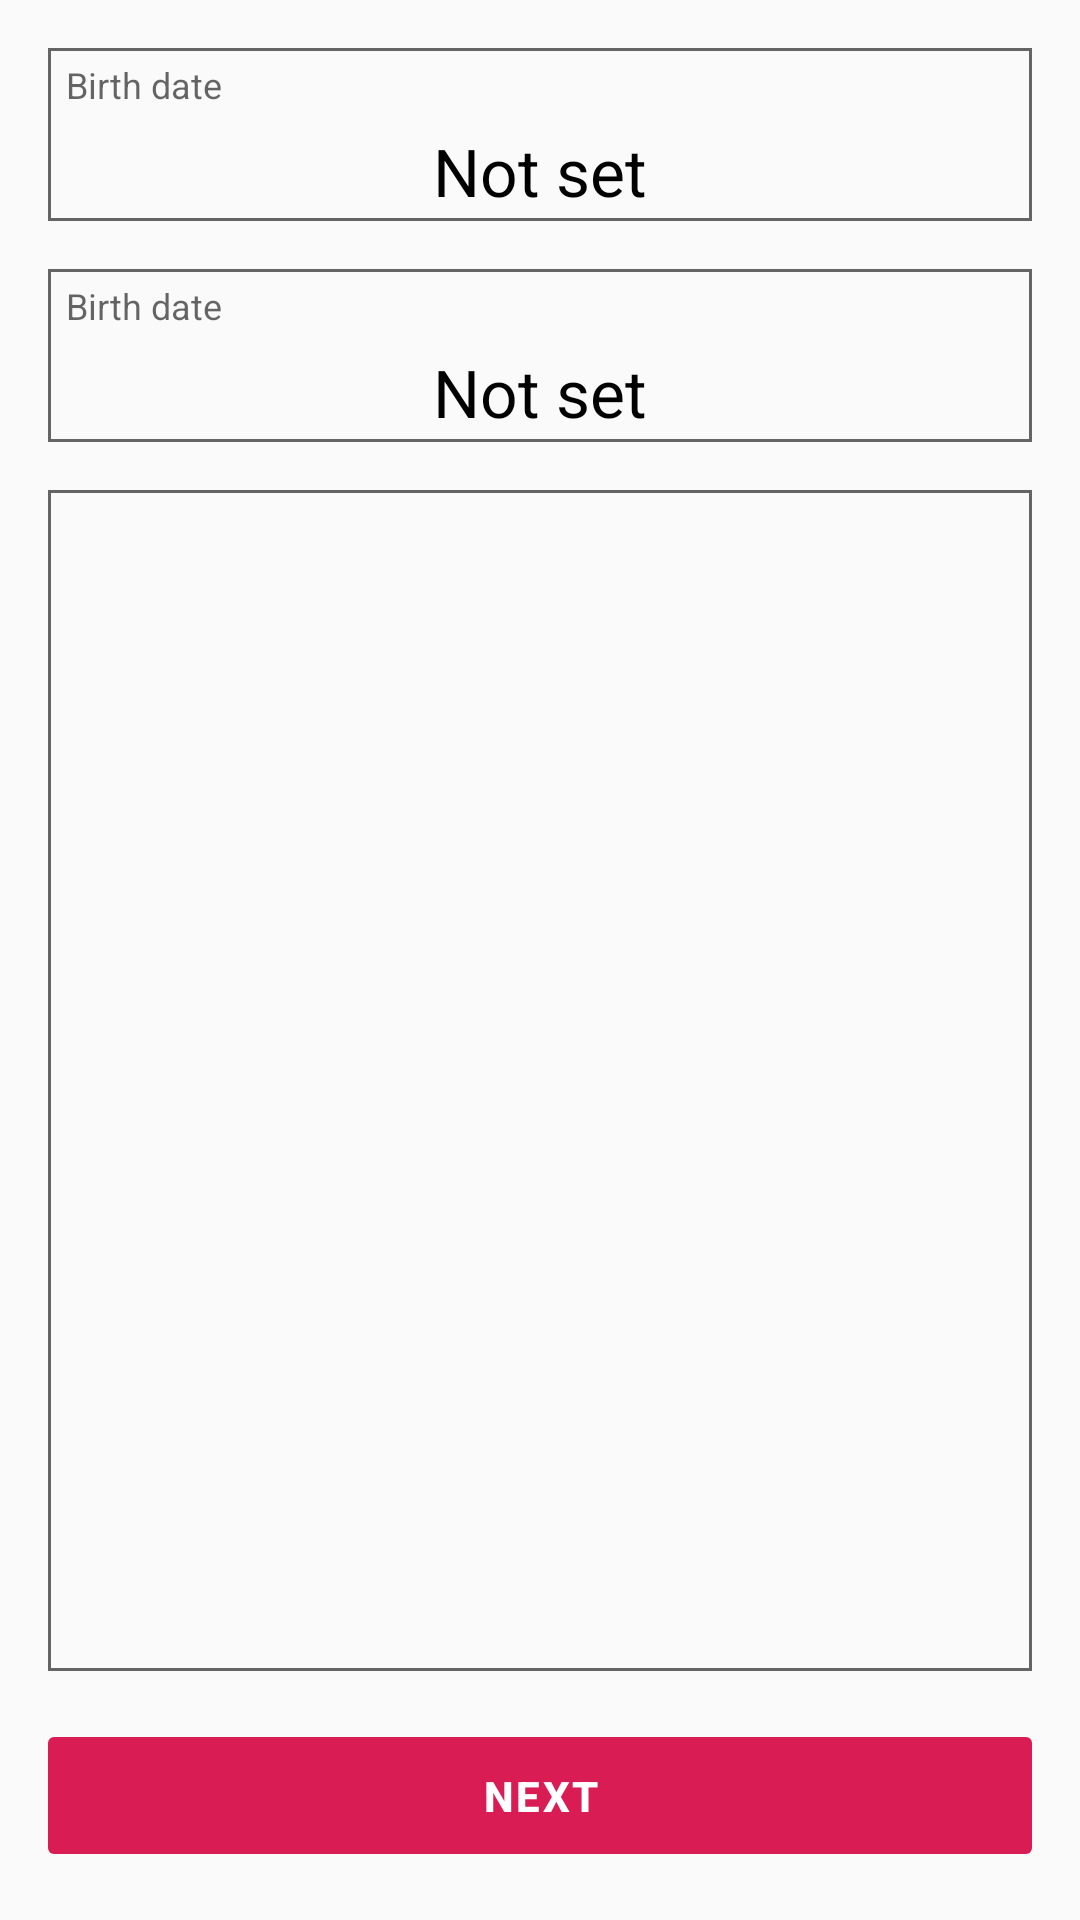

Here is an Android app screen rendered from its layout file. Give the layout XML and the strings, colors and styles it references.
<!-- AndroidManifest.xml: application theme AppTheme -->
<!-- res/layout/fragment_create_event.xml -->
<?xml version="1.0" encoding="utf-8"?>
<androidx.constraintlayout.widget.ConstraintLayout xmlns:android="http://schemas.android.com/apk/res/android"
        xmlns:app="http://schemas.android.com/apk/res-auto"
        xmlns:tools="http://schemas.android.com/tools"
        android:layout_width="match_parent"
        android:layout_height="match_parent">

    <include
            android:id="@+id/typeLayout"
            layout="@layout/header_button"
            android:layout_width="match_parent"
            android:layout_height="wrap_content"
            android:layout_margin="@dimen/double_margin"
            app:layout_constraintTop_toTopOf="parent" />

    <include
            android:id="@+id/dateLayout"
            layout="@layout/header_button"
            android:layout_width="match_parent"
            android:layout_height="wrap_content"
            android:layout_margin="@dimen/double_margin"
            app:layout_constraintTop_toBottomOf="@id/typeLayout" />

    <androidx.appcompat.widget.SwitchCompat
            android:id="@+id/mandatorySwitch"
            android:layout_width="match_parent"
            android:layout_height="wrap_content"
            android:layout_margin="@dimen/double_margin"
            android:paddingTop="@dimen/half_margin"
            android:paddingBottom="@dimen/half_margin"
            android:checked="true"
            android:text="@string/mandatory"
            android:visibility="gone"
            app:layout_constraintTop_toBottomOf="@id/dateLayout" />

    <LinearLayout
            android:layout_width="match_parent"
            android:layout_height="0dp"
            android:layout_margin="@dimen/double_margin"
            android:background="@drawable/button"
            android:orientation="vertical"
            app:layout_constraintBottom_toTopOf="@id/nextButton"
            app:layout_constraintEnd_toEndOf="parent"
            app:layout_constraintStart_toStartOf="parent"
            app:layout_constraintTop_toBottomOf="@id/mandatorySwitch">

        <androidx.recyclerview.widget.RecyclerView
                android:id="@+id/recyclerView"
                android:layout_width="match_parent"
                android:layout_height="0dp"
                android:layout_weight="1" />

        <TextView
                android:id="@+id/selectedPlayersNumber"
                style="@style/DefaultEditText"
                android:clickable="false"
                android:gravity="center"
                android:padding="2dp"
                tools:text="12 selected" />
    </LinearLayout>

    <TextView
            android:id="@+id/nextButton"
            style="@style/BigButton.AccentTheme"
            android:layout_width="@dimen/next_button_width"
            android:layout_height="wrap_content"
            android:layout_margin="@dimen/double_margin"
            android:text="@string/next"
            app:layout_constraintBottom_toBottomOf="parent"
            app:layout_constraintEnd_toEndOf="parent"
            app:layout_constraintStart_toStartOf="parent" />

</androidx.constraintlayout.widget.ConstraintLayout>
<!-- res/layout/header_button.xml (included above) -->
<?xml version="1.0" encoding="utf-8"?>
<LinearLayout xmlns:android="http://schemas.android.com/apk/res/android"
        xmlns:tools="http://schemas.android.com/tools"
        android:layout_width="wrap_content"
        android:layout_height="wrap_content"
        android:orientation="vertical"
        android:background="@drawable/button_selector"
        tools:showIn="@layout/fragment_create_player">

    <TextView
            style="@style/ButtonHeader"
            android:id="@+id/header"
            android:clickable="false"
            android:layout_margin="@dimen/half_margin"
            android:layout_width="match_parent"
            android:layout_height="wrap_content"
            android:text="@string/birth_date" />

    <TextView
            android:id="@+id/value"
            style="@style/DefaultEditText"
            android:clickable="false"
            android:gravity="center"
            android:padding="2dp"
            android:text="@string/value_not_set" />
</LinearLayout>
<!-- res/layout/fragment_create_player.xml (included above) -->
<?xml version="1.0" encoding="utf-8"?>
<androidx.constraintlayout.widget.ConstraintLayout xmlns:android="http://schemas.android.com/apk/res/android"
        xmlns:app="http://schemas.android.com/apk/res-auto"
        android:layout_width="match_parent"
        android:layout_height="match_parent">

    <com.google.android.material.textfield.TextInputLayout
            android:id="@+id/nameTextInputLayout"
            style="@style/DefaultTextInputLayout"
            android:layout_width="match_parent"
            app:layout_constraintTop_toTopOf="parent">

        <EditText
                style="@style/DefaultEditText"
                android:hint="@string/name_hint"
                android:inputType="textPersonName" />

    </com.google.android.material.textfield.TextInputLayout>

    <com.google.android.material.textfield.TextInputLayout
            android:id="@+id/surnameTextInputLayout"
            style="@style/DefaultTextInputLayout"
            android:layout_width="match_parent"
            app:layout_constraintTop_toBottomOf="@id/nameTextInputLayout">

        <EditText
                style="@style/DefaultEditText"
                android:hint="@string/surname_hint"
                android:inputType="textPersonName" />

    </com.google.android.material.textfield.TextInputLayout>


    <include
            android:id="@+id/birthDateLayout"
            layout="@layout/header_button"
            android:layout_width="match_parent"
            android:layout_height="wrap_content"
            android:layout_margin="@dimen/double_margin"
            app:layout_constraintTop_toBottomOf="@id/surnameTextInputLayout" />

    <include
            android:id="@+id/teamLayout"
            layout="@layout/header_button"
            android:layout_width="match_parent"
            android:layout_height="wrap_content"
            android:layout_margin="@dimen/double_margin"
            app:layout_constraintTop_toBottomOf="@id/birthDateLayout" />

    <TextView
            android:id="@+id/nextButton"
            style="@style/BigButton.AccentTheme"
            android:layout_width="@dimen/next_button_width"
            android:layout_height="wrap_content"
            android:layout_margin="@dimen/double_margin"
            android:text="@string/next"
            app:layout_constraintBottom_toBottomOf="parent"
            app:layout_constraintEnd_toEndOf="parent"
            app:layout_constraintStart_toStartOf="parent" />

</androidx.constraintlayout.widget.ConstraintLayout>
<!-- resources referenced by this layout -->
<resources>
  <dimen name="double_margin">16dp</dimen>
  <dimen name="half_margin">4dp</dimen>
  <dimen name="next_button_width">336dp</dimen>
  <!-- drawable button (drawable) -->
  <?xml version="1.0" encoding="utf-8"?>
  <shape xmlns:android="http://schemas.android.com/apk/res/android"
      android:shape="rectangle">
      <stroke android:color="@color/black_60" android:width="1dp"/>
  </shape>
  <string name="birth_date">Birth date</string>
  <string name="mandatory">Mandatory</string>
  <string name="name_hint">Name</string>
  <string name="next">Next</string>
  <string name="surname_hint">Surname</string>
  <string name="value_not_set">Not set</string>
  <style name="BigButton.AccentTheme">
          <item name="android:theme">@style/AccentButtonTheme</item>
          <item name="theme">@style/AccentButtonTheme</item>
      </style>
  <style name="ButtonHeader">
          <item name="android:paddingStart">2dp</item>
          <item name="android:textSize">@dimen/font_small</item>
          <item name="android:textColor">@color/black_60</item>
      </style>
  <style name="DefaultEditText">
          <item name="android:layout_width">match_parent</item>
          <item name="android:layout_height">wrap_content</item>
          <item name="android:textColor">@color/black</item>
          <item name="android:singleLine">true</item>
          <item name="android:textSize">@dimen/font_edit_text</item>
      </style>
  <style name="DefaultTextInputLayout" parent="@style/Widget.Design.TextInputLayout">
          <item name="android:layout_width">match_parent</item>
          <item name="android:layout_height">wrap_content</item>
          <item name="android:layout_margin">@dimen/double_margin</item>
          <item name="passwordToggleTint">@color/black_60</item>
      </style>
  <color name="black_60">#99000000</color>
  <!-- drawable button_selected (drawable) -->
  <?xml version="1.0" encoding="utf-8"?>
  <shape xmlns:android="http://schemas.android.com/apk/res/android"
          android:shape="rectangle">
      <stroke
              android:width="2dp"
              android:color="@color/dark_indigo" />
      <solid android:color="@color/black_10" />
  </shape>
  <style name="AccentButtonTheme" parent="ThemeOverlay.AppCompat.Light">
          <item name="android:colorAccent" tools:targetApi="lollipop">@color/accent_button</item>
          <item name="colorAccent">@color/accent_button</item>
          <item name="android:textColor">@color/white</item>
      </style>
  <dimen name="font_small">12sp</dimen>
  <color name="black">#000000</color>
  <dimen name="font_edit_text">22sp</dimen>
  <color name="colorPrimary">#189048</color>
  <color name="colorPrimaryDark">#189048</color>
  <color name="colorAccent">@color/lipstick</color>
  <color name="darkHunterGreen">#003018</color>
  <color name="eucalipto">#47C0A8</color>
  <color name="bluaBabie">#A8BFD7</color>
  <style name="AppTheme.PopupOverlay" parent="ThemeOverlay.AppCompat.Dark">
          <item name="android:popupBackground">@drawable/bg_popup_dark</item>
      </style>
  <style name="AppTheme.MenuItemTextAppearance" parent="@android:style/TextAppearance.Widget.IconMenu.Item">
          <item name="android:textColor">@color/white</item>
          <item name="android:textSize">@dimen/font_std</item>
      </style>
  <color name="dark_indigo">#0b1844</color>
  <color name="black_10">#0a000000</color>
  <color name="white">#ffffff</color>
  <color name="lipstick">#da1c55</color>
  <!-- drawable bg_popup_dark (drawable) -->
  <?xml version="1.0" encoding="utf-8"?>
  <shape xmlns:android="http://schemas.android.com/apk/res/android"
          android:shape="rectangle">
      <solid android:color="#ffffff" />
      <stroke
              android:width="1dp"
              android:color="#30A878" />
      <corners android:radius="16dp"/>
  </shape>
  <dimen name="font_std">14sp</dimen>
</resources>
